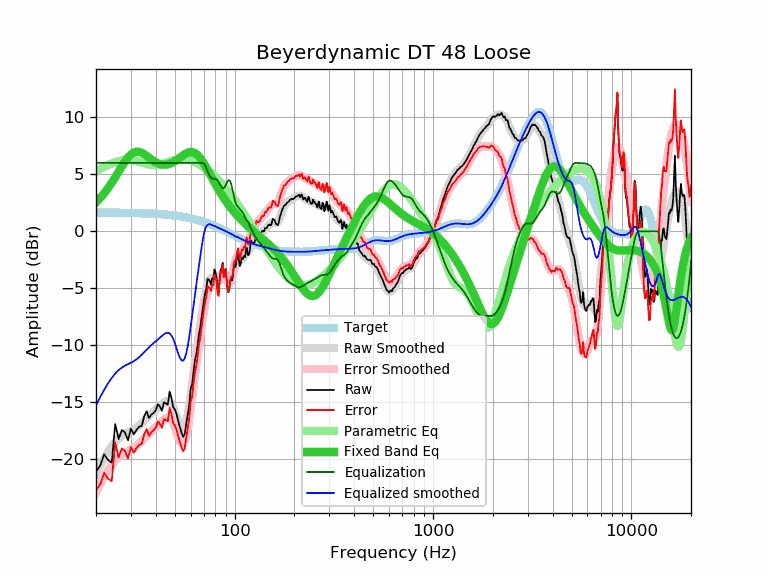

Values plotted in this chart, from the file beside it:
frequency, raw, error, smoothed, error_smoothed, equalization, parametric_eq, equalized_raw, equalized_smoothed, target
20, -21.07, -22.71, -21.28, -22.92, 6.00, 2.55, -15.07, -15.28, 1.64
21, -20.57, -22.21, -20.55, -22.19, 6.00, 2.92, -14.57, -14.55, 1.64
22, -19.57, -21.21, -19.90, -21.54, 6.00, 3.33, -13.57, -13.90, 1.64
23, -20.08, -21.71, -19.34, -20.98, 6.00, 3.78, -14.08, -13.34, 1.63
24, -20.30, -21.93, -18.87, -20.50, 6.00, 4.25, -14.30, -12.87, 1.63
25, -16.91, -18.54, -18.48, -20.11, 6.00, 4.73, -10.91, -12.48, 1.63
26, -18.23, -19.85, -18.19, -19.81, 6.00, 5.22, -12.23, -12.19, 1.62
27, -17.44, -19.06, -17.96, -19.58, 6.00, 5.69, -11.44, -11.96, 1.62
28, -17.65, -19.27, -17.79, -19.41, 6.00, 6.11, -11.65, -11.79, 1.62
29, -18.34, -19.95, -17.66, -19.27, 6.00, 6.47, -12.34, -11.66, 1.61
30, -17.31, -18.92, -17.54, -19.15, 6.00, 6.74, -11.31, -11.54, 1.61
31, -17.83, -19.43, -17.40, -19.00, 6.00, 6.91, -11.83, -11.40, 1.60
32, -17.42, -19.02, -17.24, -18.84, 6.00, 6.98, -11.42, -11.24, 1.60
33, -17.15, -18.74, -17.05, -18.64, 6.00, 6.97, -11.15, -11.05, 1.59
34, -17.08, -18.66, -16.83, -18.41, 6.00, 6.89, -11.08, -10.83, 1.58
35, -16.22, -17.80, -16.60, -18.18, 6.00, 6.77, -10.22, -10.60, 1.58
36, -15.79, -17.36, -16.38, -17.95, 6.00, 6.62, -9.79, -10.38, 1.57
37, -16.39, -17.95, -16.17, -17.73, 6.00, 6.46, -10.39, -10.17, 1.56
38, -16.08, -17.63, -15.99, -17.54, 6.00, 6.31, -10.08, -9.99, 1.55
39, -15.94, -17.48, -15.82, -17.36, 6.00, 6.17, -9.94, -9.82, 1.54
40, -15.71, -17.24, -15.66, -17.19, 6.00, 6.06, -9.71, -9.66, 1.53
41, -15.18, -16.70, -15.50, -17.02, 6.00, 5.97, -9.18, -9.50, 1.52
42, -15.39, -16.90, -15.34, -16.84, 6.00, 5.90, -9.39, -9.34, 1.51
43, -15.75, -17.24, -15.18, -16.67, 6.00, 5.86, -9.75, -9.18, 1.49
44, -15.01, -16.49, -15.03, -16.51, 6.00, 5.84, -9.01, -9.03, 1.48
45, -15.10, -16.56, -14.93, -16.39, 6.00, 5.84, -9.10, -8.93, 1.46
46, -15.22, -16.67, -14.89, -16.34, 6.00, 5.87, -9.22, -8.89, 1.45
47, -14.06, -15.49, -14.96, -16.39, 6.00, 5.92, -8.06, -8.96, 1.43
48, -14.60, -16.02, -15.14, -16.56, 6.00, 5.98, -8.60, -9.14, 1.42
49, -15.45, -16.85, -15.45, -16.84, 6.00, 6.06, -9.45, -9.45, 1.40
50, -15.64, -17.02, -15.85, -17.23, 6.00, 6.15, -9.64, -9.85, 1.38
51, -16.08, -17.44, -16.31, -17.67, 6.00, 6.26, -10.08, -10.31, 1.36
52, -16.70, -18.04, -16.76, -18.09, 6.00, 6.36, -10.70, -10.76, 1.34
53, -17.21, -18.53, -17.12, -18.44, 6.00, 6.47, -11.21, -11.12, 1.32
54, -17.69, -18.98, -17.34, -18.63, 6.00, 6.57, -11.69, -11.34, 1.29
55, -18.04, -19.31, -17.36, -18.63, 6.00, 6.67, -12.04, -11.36, 1.27
56, -17.80, -19.05, -17.15, -18.39, 6.00, 6.76, -11.80, -11.15, 1.25
57, -16.88, -18.10, -16.71, -17.93, 6.00, 6.84, -10.88, -10.71, 1.22
58, -16.09, -17.28, -16.07, -17.27, 6.00, 6.90, -10.09, -10.07, 1.19
59, -15.22, -16.39, -15.29, -16.45, 6.00, 6.94, -9.22, -9.29, 1.17
60, -13.83, -14.97, -14.40, -15.54, 6.00, 6.96, -7.83, -8.40, 1.14
61, -13.44, -14.55, -13.47, -14.58, 6.00, 6.95, -7.44, -7.47, 1.11
62, -12.34, -13.42, -12.54, -13.62, 6.00, 6.92, -6.34, -6.54, 1.08
63, -11.37, -12.42, -11.62, -12.67, 6.00, 6.86, -5.37, -5.62, 1.05
64, -10.81, -11.83, -10.74, -11.76, 6.00, 6.78, -4.81, -4.74, 1.02
65, -10.06, -11.05, -9.89, -10.87, 6.00, 6.68, -4.06, -3.89, 0.99
66, -9.03, -9.98, -9.06, -10.01, 6.00, 6.56, -3.03, -3.06, 0.95
67, -8.48, -9.40, -8.26, -9.18, 6.00, 6.42, -2.48, -2.26, 0.92
68, -7.63, -8.51, -7.50, -8.38, 6.00, 6.27, -1.63, -1.50, 0.88
69, -6.82, -7.67, -6.78, -7.63, 6.00, 6.11, -0.82, -0.78, 0.85
70, -6.04, -6.85, -6.13, -6.94, 5.92, 5.93, -0.12, -0.20, 0.81
71, -5.39, -6.17, -5.55, -6.33, 5.76, 5.76, 0.37, 0.21, 0.78
72, -5.01, -5.75, -5.07, -5.81, 5.51, 5.57, 0.50, 0.44, 0.74
73, -4.18, -4.88, -4.68, -5.38, 5.24, 5.39, 1.06, 0.56, 0.70
74, -4.23, -4.89, -4.40, -5.06, 5.02, 5.20, 0.79, 0.62, 0.66
75, -4.39, -5.01, -4.21, -4.83, 4.83, 5.01, 0.44, 0.62, 0.62
76, -4.66, -5.25, -4.10, -4.69, 4.69, 4.83, 0.03, 0.59, 0.59
77, -4.13, -4.68, -4.07, -4.61, 4.61, 4.65, 0.48, 0.55, 0.55
78, -4.22, -4.73, -4.08, -4.59, 4.59, 4.47, 0.37, 0.51, 0.51
79, -3.35, -3.82, -4.12, -4.59, 4.59, 4.30, 1.24, 0.47, 0.47
... 553 more rows
